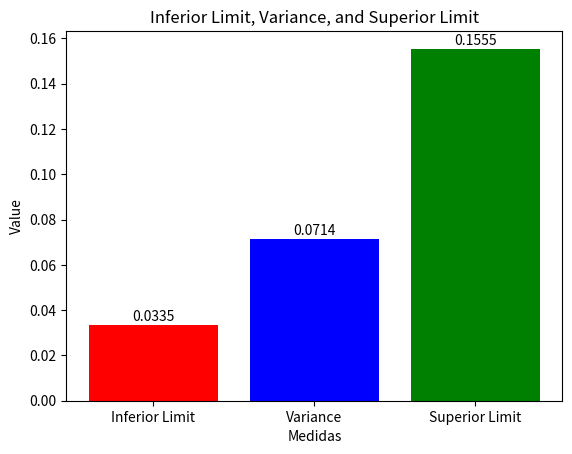

Python code for this plot:
from numpy import mean, var

import scipy.stats as st
import matplotlib.pyplot as plt

class VarianceTest:
    def __init__(self, ri_numbers):
        self.ri_numbers = ri_numbers
        self.variance = 0.0
        self.alpha = 0.05
        self.average = 0.0
        self.acceptation = 0.95
        self.passed = False
        self.n = len(ri_numbers)
        self.superior_limit = 0.0
        self.inferior_limit = 0.0
        self.chi_square1 = 0.0
        self.chi_square2 = 0.0

    def calculateVariance(self):
        self.variance = var(self.ri_numbers)

    def calculateAverage(self):
        self.average = mean(self.ri_numbers)

    def calculateChiSquare1(self):
        self.chi_square1 = st.chi2.ppf(self.alpha/2,self.n-1)

    def calculateChiSquare2(self):
        self.chi_square2 = st.chi2.ppf(1-self.alpha/2, self.n-1)

    def calculateInferiorLimit(self):
        self.inferior_limit = self.chi_square1/(12*(self.n-1))

    def calculateSuperiorLimit(self):
        self.superior_limit = self.chi_square2/(12*(self.n-1))

    def checkTest(self):
        self.calculateAverage()
        self.calculateVariance()
        self.calculateChiSquare1()
        self.calculateChiSquare2()
        self.calculateSuperiorLimit()
        self.calculateInferiorLimit()
        if self.inferior_limit <= self.variance <= self.superior_limit:
            self.passed = True
        else:
            self.passed = False

    def plotLimitsAndVariance(self):
        x = ["Inferior Limit", "Variance", "Superior Limit"]
        y = [self.inferior_limit, self.variance, self.superior_limit]

        fig, ax = plt.subplots()

        bars = ax.bar(x, y, color=['red', 'blue', 'green'])
        plt.title('Inferior Limit, Variance, and Superior Limit')
        plt.xlabel('Medidas')
        plt.ylabel('Value')

        for bar in bars:
            height = bar.get_height()
            ax.annotate(f'{height:.4f}', xy=(bar.get_x() + bar.get_width() / 2, height), xytext=(0, 1),
                        textcoords="offset points", ha='center', va='bottom')

        plt.show()

    def clear(self):
        self.variance = 0.0
        self.alpha = 0.05
        self.average = 0.0
        self.acceptation = 0.95
        self.passed = False
        self.superior_limit = 0.0
        self.inferior_limit = 0.0
        self.chi_square1 = 0.0
        self.chi_square2 = 0.0
    
def main():
        poker = VarianceTest([
    0.79817, 0.68468, 0.58381,
    0.11612, 0.32584, 0.15024,
    0.28316, 0.61384, 0.44471,
    0.90924, 0.39663, 0.12679,
    0.19981, 0.08535, 0.05599])
        poker.checkTest()
        print(poker.variance)
        print(poker.average)
        print(poker.chi_square1)
        print(poker.chi_square2)
        print(poker.superior_limit)
        print(poker.inferior_limit)
        print(poker.passed)
        poker.plotLimitsAndVariance()
        

if __name__ == "__main__":
        main() 
    